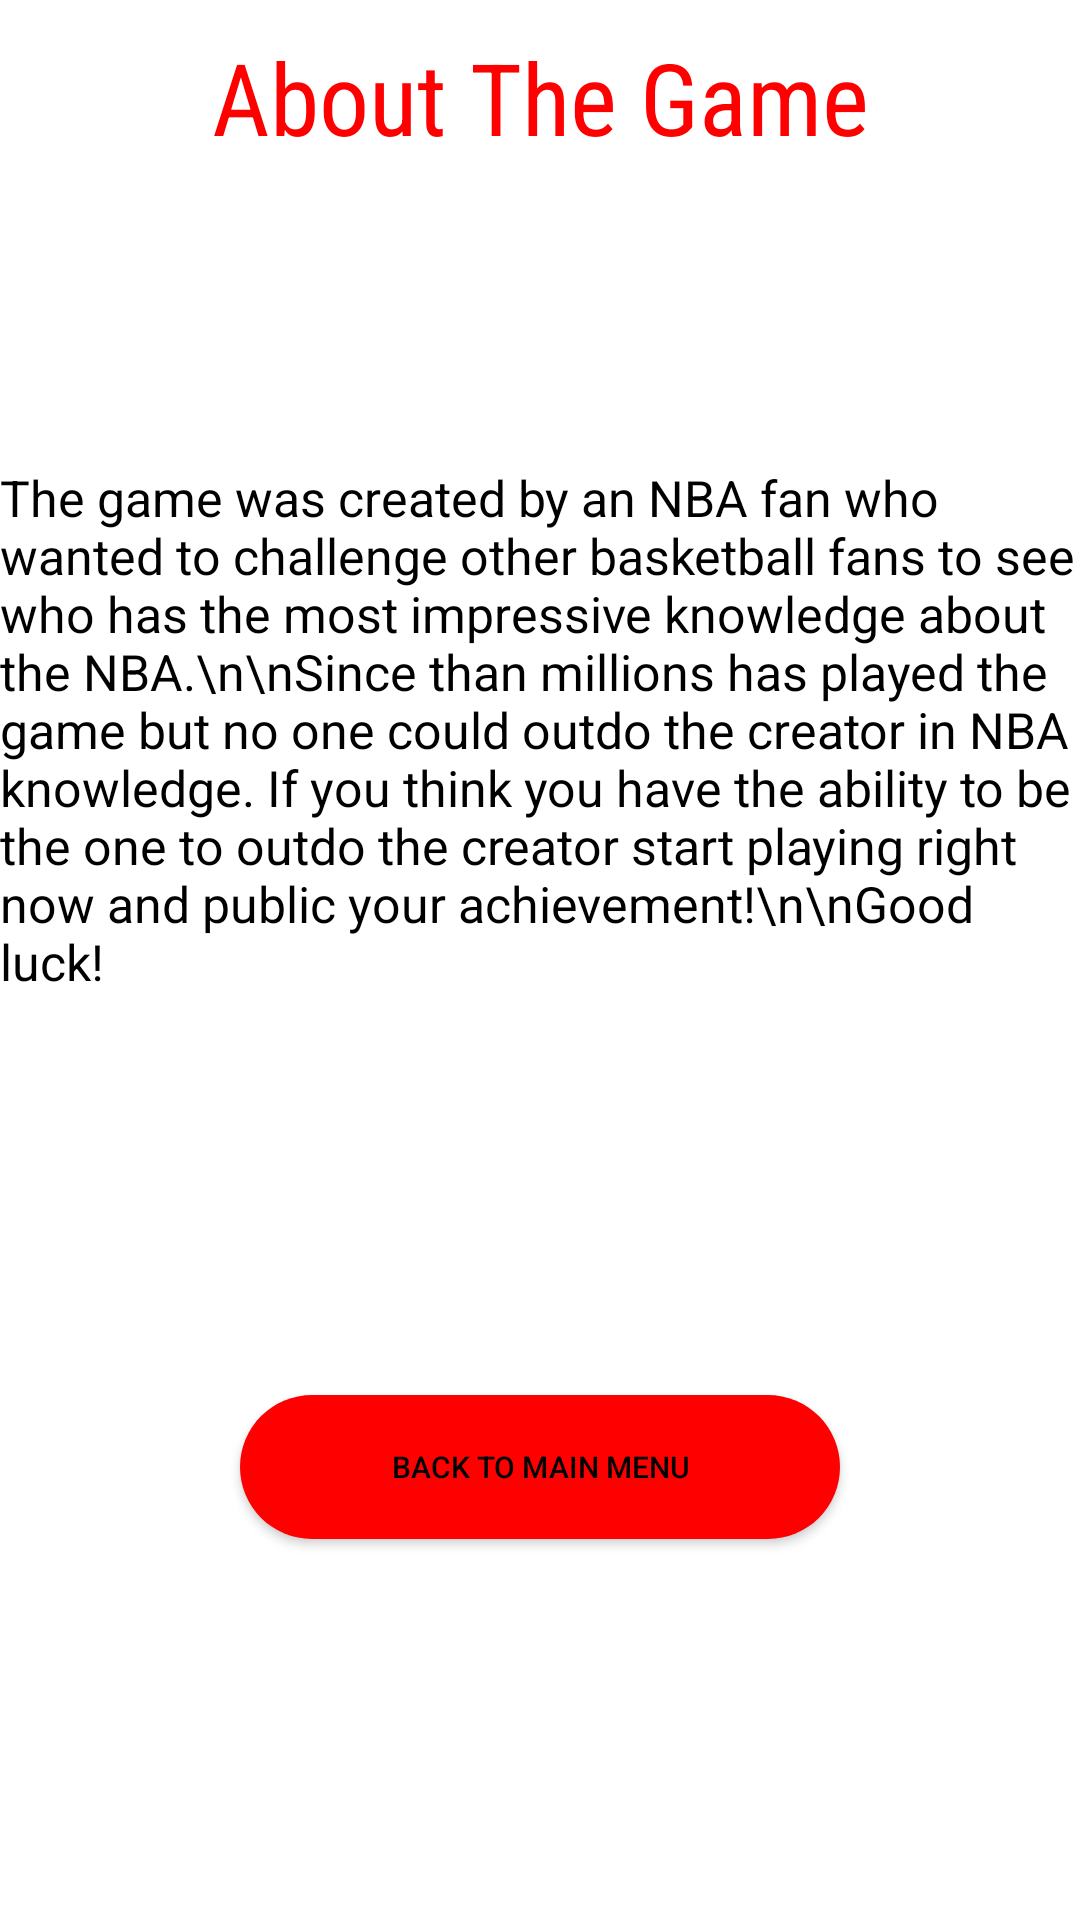

Write the Android layout XML for this screen, with the resource values it uses.
<!-- AndroidManifest.xml: application theme Theme.MyPoltel -->
<!-- res/layout/activity_about_game.xml -->
<?xml version="1.0" encoding="utf-8"?>
<LinearLayout xmlns:android="http://schemas.android.com/apk/res/android"
    xmlns:app="http://schemas.android.com/apk/res-auto"
    xmlns:tools="http://schemas.android.com/tools"
    android:layout_width="match_parent"
    android:layout_height="match_parent"
    tools:context=".MainActivity"
    android:orientation="vertical">

    <TextView
        android:layout_width="match_parent"
        android:layout_height="wrap_content"
        android:textColor="#FF0000"
        android:text="About The Game"
        android:fontFamily="sans-serif-condensed"
        android:textSize="100px"
        android:gravity="center"
        android:layout_marginTop="30px"/>

    <TextView
        android:layout_width="wrap_content"
        android:layout_height="wrap_content"
        android:textSize="50px"
        android:textColor="@color/black"
        android:text="The game was created by an NBA fan who wanted to challenge other
basketball fans to see who has the most impressive knowledge about the NBA.\n\nSince
than millions has played the game but no one could outdo the creator in NBA knowledge.
If you think you have the ability to be the one to outdo the creator start playing
right now and public your achievement!\n\nGood luck!"
        android:layout_marginTop="300px"
        >
    </TextView>

    <Button
        android:layout_width="600px"
        android:layout_height="wrap_content"
        android:layout_gravity="center"
        android:gravity="center"
        android:textSize="30px"
        android:textColor="@color/black"
        app:backgroundTint="@null"
        android:background="@drawable/rounded_corner"
        android:text="Back To Main Menu"
        android:layout_marginTop="400px"
        android:id="@+id/btnBackToMainMenu"></Button>

</LinearLayout>
<!-- resources referenced by this layout -->
<resources>
  <color name="black">#FF000000</color>
  <!-- drawable rounded_corner (drawable) -->
  <?xml version="1.0" encoding="utf-8"?>
  <shape xmlns:android="http://schemas.android.com/apk/res/android">
      <corners  android:radius="50dp"/>
      <solid android:color="#FF0000"></solid>
  </shape>
  <style name="Theme.MyPoltel" parent="Theme.MaterialComponents.DayNight.DarkActionBar">
          
          <item name="colorPrimary">@color/purple_500</item>
          <item name="colorPrimaryVariant">@color/purple_700</item>
          <item name="colorOnPrimary">@color/white</item>
          
          <item name="colorSecondary">@color/teal_200</item>
          <item name="colorSecondaryVariant">@color/teal_700</item>
          <item name="colorOnSecondary">@color/black</item>
          
          <item name="android:statusBarColor" tools:targetApi="l">?attr/colorPrimaryVariant</item>
          
      </style>
  <color name="purple_500">#FF6200EE</color>
  <color name="purple_700">#FF3700B3</color>
  <color name="white">#FFFFFFFF</color>
  <color name="teal_200">#FF03DAC5</color>
  <color name="teal_700">#FF018786</color>
</resources>
